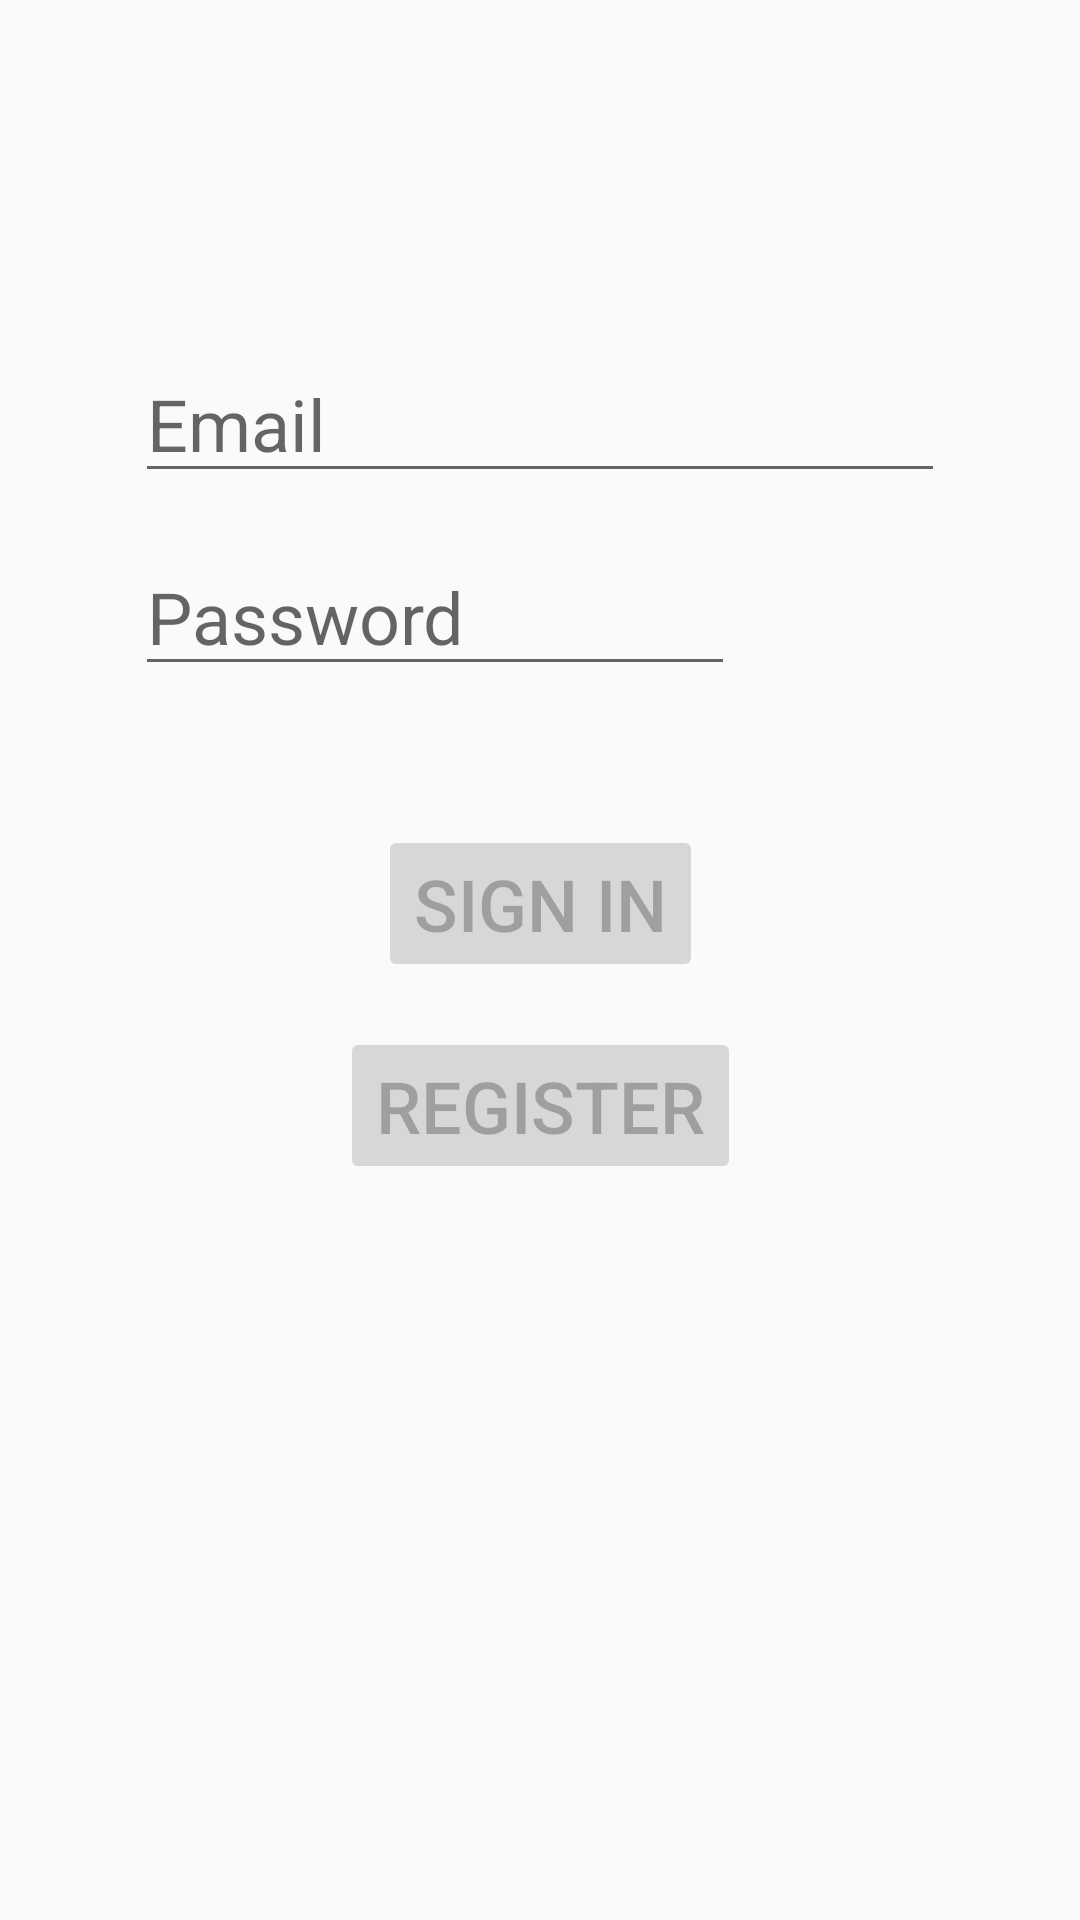

Reconstruct the res/layout file that produces this screen, plus the resources it refers to.
<!-- AndroidManifest.xml: application theme AppTheme -->
<!-- res/layout/activity_login.xml -->
<?xml version="1.0" encoding="utf-8"?>
<androidx.constraintlayout.widget.ConstraintLayout xmlns:android="http://schemas.android.com/apk/res/android"
    xmlns:app="http://schemas.android.com/apk/res-auto"
    xmlns:tools="http://schemas.android.com/tools"
    android:layout_width="match_parent"
    android:layout_height="match_parent"
    android:padding="@dimen/dp_15"
    tools:context=".activities.LoginActivity">

    <EditText
        android:id="@+id/et_email"
        android:layout_width="@dimen/dp_0"
        android:layout_height="wrap_content"
        android:layout_marginStart="@dimen/dp_30"
        android:layout_marginTop="@dimen/dp_100"
        android:layout_marginEnd="@dimen/dp_30"
        android:hint="@string/email"
        android:inputType="textEmailAddress"
        android:selectAllOnFocus="true"
        app:layout_constraintEnd_toEndOf="parent"
        app:layout_constraintStart_toStartOf="parent"
        app:layout_constraintTop_toTopOf="parent"
        android:textSize="@dimen/text_24"/>

    <EditText
        android:id="@+id/et_password"
        android:layout_width="@dimen/dp_0"
        android:layout_height="wrap_content"
        android:layout_marginTop="@dimen/dp_15"
        android:layout_marginLeft="@dimen/dp_30"
        android:layout_marginRight="@dimen/dp_100"
        android:hint="@string/password"
        android:inputType="textPassword"
        android:selectAllOnFocus="true"
        app:layout_constraintEnd_toEndOf="parent"
        app:layout_constraintStart_toStartOf="parent"
        app:layout_constraintTop_toBottomOf="@+id/et_email"
        android:textSize="@dimen/text_24"
         />

    <ImageButton
        android:id="@+id/img_btn_show_password"
        android:layout_width="@dimen/dp_0"
        android:layout_height="wrap_content"
        android:layout_marginLeft="@dimen/dp_15"
        android:layout_marginRight="@dimen/dp_30"
        android:background="@drawable/ic_show_password"
        android:selectAllOnFocus="true"
        app:layout_constraintBottom_toBottomOf="@+id/et_password"
        app:layout_constraintEnd_toEndOf="parent"
        app:layout_constraintStart_toEndOf="@+id/et_password"
        app:layout_constraintTop_toTopOf="@+id/et_password"
         />

    <TextView
        android:id="@+id/tv_login_error"
        android:layout_width="@dimen/dp_0"
        android:layout_height="wrap_content"
        android:selectAllOnFocus="true"
        android:layout_marginStart="@dimen/dp_30"
        android:layout_marginTop="@dimen/dp_15"
        android:layout_marginEnd="@dimen/dp_30"
        app:layout_constraintEnd_toEndOf="parent"
        app:layout_constraintStart_toStartOf="parent"
        app:layout_constraintTop_toBottomOf="@+id/et_password"
        android:textSize="@dimen/text_12"
        android:gravity="center_horizontal" />


    <Button
        android:id="@+id/btn_sign_in"
        android:layout_width="wrap_content"
        android:layout_height="wrap_content"
        android:layout_gravity="start"
        android:layout_marginStart="@dimen/dp_30"
        android:layout_marginTop="@dimen/dp_15"
        android:layout_marginEnd="@dimen/dp_30"
        android:enabled="false"
        android:text="@string/sign_in"
        android:textSize="@dimen/text_24"
        app:layout_constraintEnd_toEndOf="parent"
        app:layout_constraintStart_toStartOf="parent"
        app:layout_constraintTop_toBottomOf="@+id/tv_login_error" />

    <Button
        android:id="@+id/btn_register"
        android:layout_width="wrap_content"
        android:layout_height="wrap_content"
        android:layout_gravity="start"
        android:layout_marginStart="@dimen/dp_30"
        android:layout_marginTop="@dimen/dp_15"
        android:layout_marginEnd="@dimen/dp_30"
        android:enabled="false"
        android:text="@string/register"
        android:textSize="@dimen/text_24"
        app:layout_constraintEnd_toEndOf="parent"
        app:layout_constraintStart_toStartOf="parent"
        app:layout_constraintTop_toBottomOf="@+id/btn_sign_in" />

    <ProgressBar
        android:id="@+id/pb_loading"
        android:layout_width="wrap_content"
        android:layout_height="wrap_content"
        android:layout_gravity="center"
        android:layout_marginStart="@dimen/dp_30"
        android:layout_marginTop="@dimen/dp_30"
        android:layout_marginEnd="@dimen/dp_30"
        android:layout_marginBottom="@dimen/dp_30"
        android:visibility="gone"
        app:layout_constraintEnd_toEndOf="@+id/et_email"
        app:layout_constraintStart_toStartOf="@+id/et_email"
        app:layout_constraintBottom_toTopOf="@+id/btn_sign_in" />

</androidx.constraintlayout.widget.ConstraintLayout>
<!-- resources referenced by this layout -->
<resources>
  <dimen name="dp_0">0dp</dimen>
  <dimen name="dp_100">100dp</dimen>
  <dimen name="dp_15">15dp</dimen>
  <dimen name="dp_30">30dp</dimen>
  <dimen name="text_12">12sp</dimen>
  <dimen name="text_24">24sp</dimen>
  <string name="email">Email</string>
  <string name="password">Password</string>
  <string name="register">Register</string>
  <string name="sign_in">Sign in</string>
  <style name="AppTheme" parent="Theme.AppCompat.Light.NoActionBar">
          
          <item name="colorPrimary">@color/colorPrimary</item>
          <item name="colorPrimaryDark">@color/colorPrimaryDark</item>
          <item name="colorAccent">@color/colorAccent</item>
          <item name="android:statusBarColor">@android:color/transparent</item>
      </style>
  <!-- not gathered from this repository: default colours our renderer supplied (Android Studio template values) -->
  <color name="colorPrimary">#FF6200EE</color>
  <color name="colorPrimaryDark">#FF3700B3</color>
  <color name="colorAccent">#FF03DAC5</color>
</resources>
